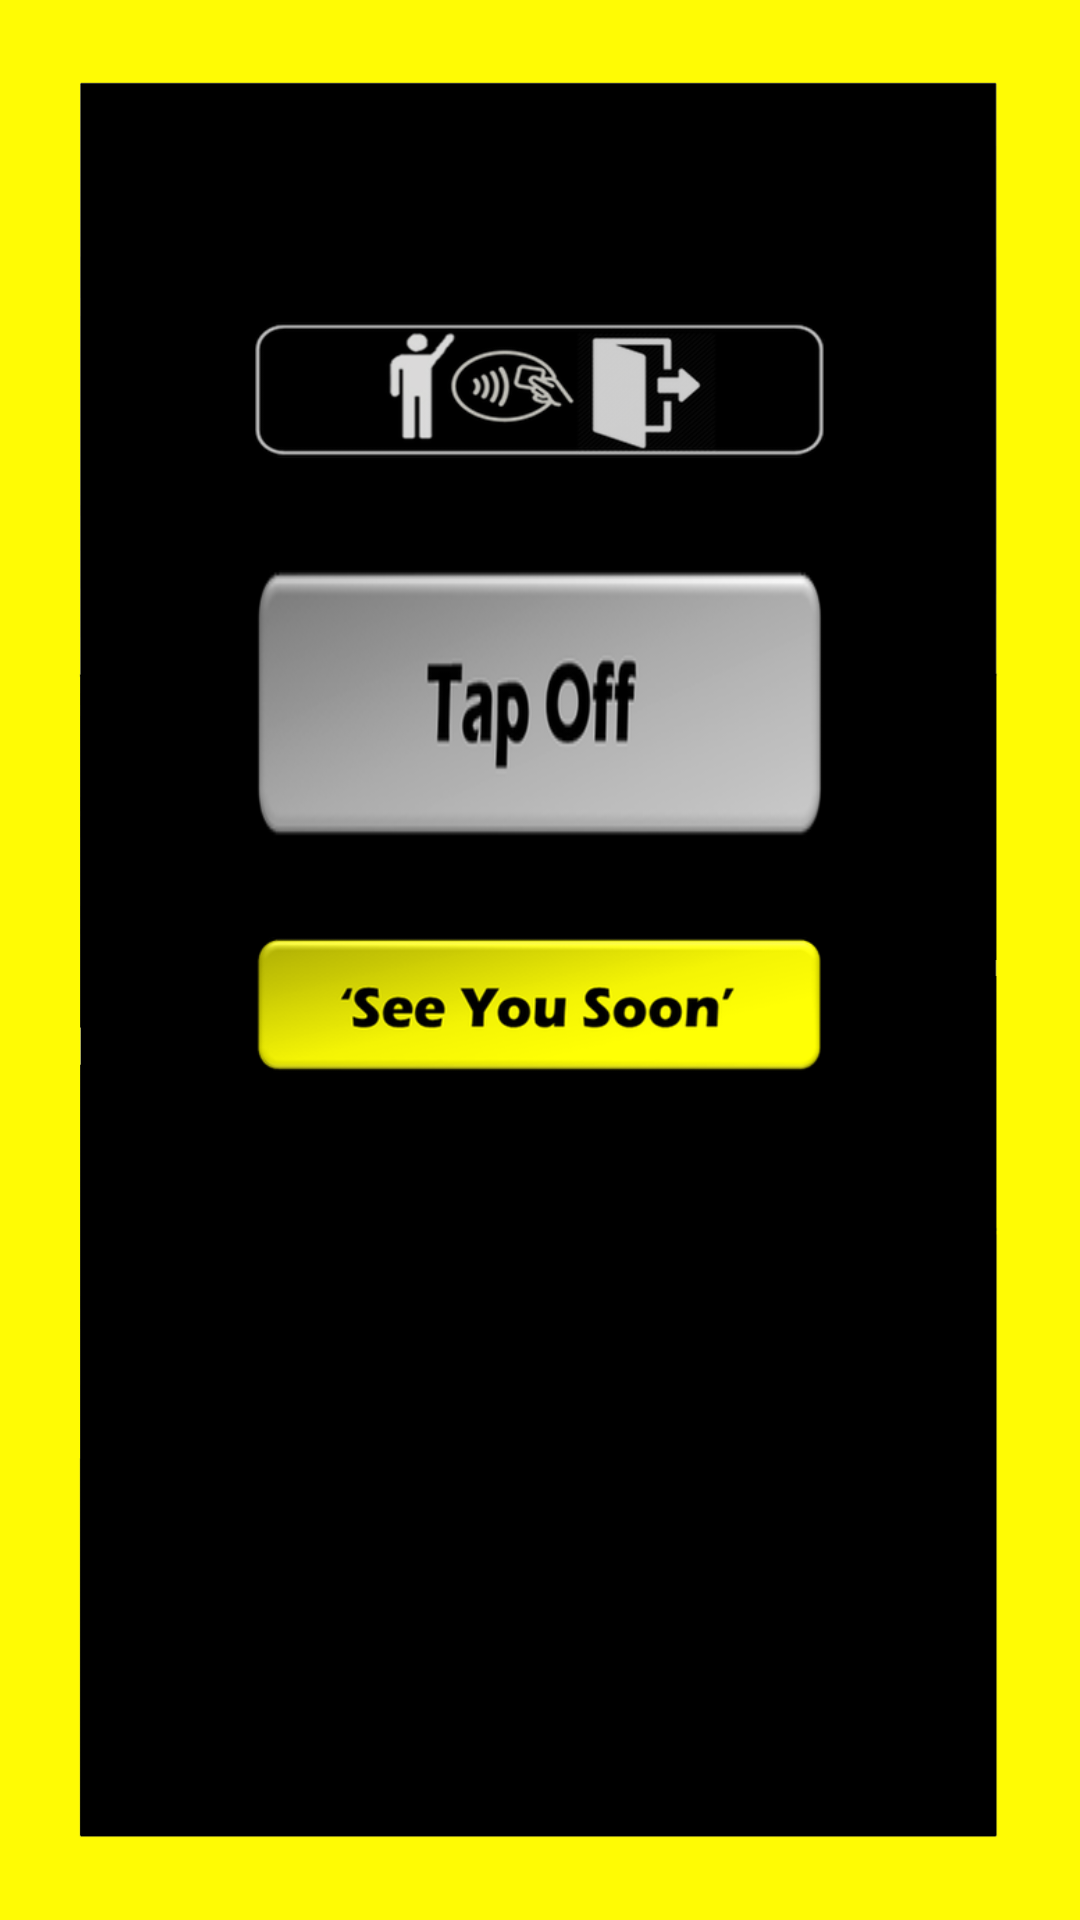

This screen was rendered from an Android layout file. Write that file and the resources it references.
<!-- AndroidManifest.xml: application theme MyMaterialTheme -->
<!-- res/layout/valid2.xml -->
<?xml version="1.0" encoding="utf-8"?>
<RelativeLayout xmlns:android="http://schemas.android.com/apk/res/android"
    xmlns:app2="http://schemas.android.com/apk/res-auto"
    xmlns:tools="http://schemas.android.com/tools"
    android:layout_width="match_parent"
    android:layout_height="match_parent"
    android:background="@drawable/bg4">

    <ImageView
        android:id="@+id/tof"
        android:layout_width="match_parent"
        android:layout_height="100dp"
        android:layout_alignParentStart="true"
        android:layout_alignParentLeft="true"
        android:layout_alignParentTop="true"
        android:layout_alignParentEnd="true"
        android:layout_alignParentRight="true"
        android:layout_gravity="center"
        android:layout_marginStart="85dp"
        android:layout_marginLeft="85dp"
        android:layout_marginTop="80dp"
        android:layout_marginEnd="85dp"
        android:layout_marginRight="85dp"
        android:src="@drawable/tof" />

    <TextView
        android:id="@+id/tong"
        android:layout_width="match_parent"
        android:layout_height="90dp"
        android:layout_below="@+id/tof"
        android:layout_alignParentStart="true"
        android:layout_alignParentLeft="true"
        android:layout_alignParentEnd="true"
        android:layout_alignParentRight="true"
        android:layout_gravity="center"
        android:layout_marginTop="10dp"
        android:layout_marginStart="85dp"
        android:layout_marginLeft="85dp"
        android:layout_marginEnd="85dp"
        android:layout_marginRight="85dp"
        android:background="@drawable/toff"
        android:gravity="center" />

    <ImageView
        android:id="@+id/pc7"
        android:layout_width="match_parent"
        android:layout_height="100dp"
        android:layout_below="@+id/tong"
        android:layout_alignParentStart="true"
        android:layout_alignParentLeft="true"
        android:layout_alignParentEnd="true"
        android:layout_alignParentRight="true"
        android:layout_gravity="center"
        android:layout_marginStart="85dp"
        android:layout_marginLeft="85dp"
        android:layout_marginTop="5dp"
        android:layout_marginEnd="85dp"
        android:layout_marginRight="85dp"
        android:src="@drawable/pc7" />

    <TextView
        android:id="@+id/textView5"
        android:layout_width="match_parent"
        android:layout_height="wrap_content"
        android:layout_below="@+id/textView17"
        android:layout_centerHorizontal="true"
        android:layout_marginTop="20dp"
        android:gravity="center"
        android:text=""
        android:textAllCaps="true"
        android:textColor="#000000"
        android:textSize="20sp"
        android:textStyle="bold"
        android:visibility="invisible"
        tools:text="b" />

    <TextView
        android:id="@+id/textView2"
        android:layout_width="match_parent"
        android:layout_height="wrap_content"
        android:layout_alignParentTop="true"
        android:layout_centerHorizontal="true"
        android:layout_marginTop="390dp"
        android:gravity="center"
        android:textAllCaps="true"
        android:textColor="#000000"
        android:textSize="28sp"
        android:textStyle="bold"
        android:visibility="invisible"
        tools:text="a" />

    <ImageView
        android:visibility="gone"
        android:id="@+id/imageView1"
        android:layout_width="100dp"
        android:layout_height="70dp"
        android:layout_below="@+id/textView5"
        android:layout_centerHorizontal="true"
        android:layout_marginTop="20dp"
        android:src="@drawable/payment2" />

    <ImageView
        android:visibility="gone"
        android:id="@+id/tick"
        android:layout_width="120dp"
        android:layout_height="90dp"
        android:layout_alignEnd="@+id/imageview"
        android:layout_alignBottom="@+id/imageview"
        android:layout_marginEnd="15dp"
        android:layout_marginBottom="-200dp"
        android:src="@drawable/tick" />

    <TextView
        android:visibility="gone"
        android:id="@+id/textView17"
        android:layout_width="match_parent"
        android:layout_height="wrap_content"
        android:layout_alignParentTop="true"
        android:layout_marginTop="220dp"
        android:gravity="center"
        android:text="YOU HAVE TAPPED OFF"
        android:textColor="#000000"
        android:textSize="22sp"
        android:textStyle="bold" />


</RelativeLayout>
<!-- resources referenced by this layout -->
<resources>
  <!-- drawable bg4: png bitmap (drawable, 24770 bytes) -->
  <!-- drawable payment2: png bitmap (drawable, 23383 bytes) -->
  <!-- drawable pc7: png bitmap (drawable, 19831 bytes) -->
  <!-- drawable tick: png bitmap (drawable, 62527 bytes) -->
  <!-- drawable tof: png bitmap (drawable, 38545 bytes) -->
  <!-- drawable toff: png bitmap (drawable, 16504 bytes) -->
  <style name="MyMaterialTheme" parent="MyMaterialTheme.Base">
          <item name="android:textColor">#FF30C7F5</item>
          <item name="android:itemBackground">#FF464443</item>
          <item name="colorPrimary">@android:color/black</item>
          <item name="colorPrimaryDark">@android:color/black</item>
  
      </style>
  <style name="MyMaterialTheme.Base" parent="Theme.AppCompat.Light.DarkActionBar">
  
          <item name="colorPrimary">@color/colorPrimaryDark</item>
          <item name="colorPrimaryDark">@color/colorPrimaryDark</item>
          <item name="colorAccent">@color/colorAccent</item>
      </style>
  <color name="colorPrimaryDark">#242950</color>
  <color name="colorAccent">#2E2A2A</color>
</resources>
